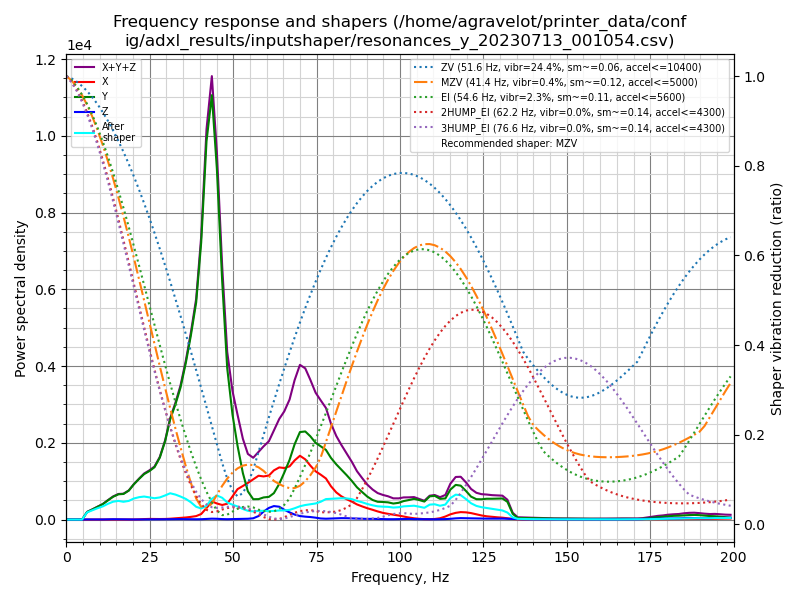

Data behind this chart, as committed beside it:
freq, psd_x, psd_y, psd_z, psd_xyz
0.0, 4.048e+01, 2.273e+02, 8.214e+00, 2.760e+02
1.6, 2.971e+01, 1.343e+02, 2.002e+01, 1.840e+02
3.1, 1.093e+01, 2.333e+01, 2.069e+01, 5.495e+01
4.7, 1.136e+01, 3.400e+02, 2.060e+01, 3.720e+02
6.2, 1.118e+01, 1.230e+03, 1.983e+01, 1.261e+03
7.8, 1.129e+01, 2.081e+03, 2.003e+01, 2.112e+03
9.3, 1.060e+01, 3.110e+03, 2.018e+01, 3.141e+03
10.9, 9.766e+00, 4.416e+03, 2.693e+01, 4.453e+03
12.4, 1.259e+01, 6.217e+03, 6.359e+01, 6.293e+03
14.0, 1.451e+01, 8.370e+03, 1.148e+02, 8.499e+03
15.6, 1.975e+01, 1.033e+04, 1.208e+02, 1.047e+04
17.1, 2.567e+01, 1.147e+04, 9.462e+01, 1.159e+04
18.7, 2.621e+01, 1.418e+04, 5.907e+01, 1.426e+04
20.2, 3.253e+01, 1.861e+04, 4.647e+01, 1.869e+04
21.8, 1.026e+02, 2.322e+04, 6.402e+01, 2.339e+04
23.3, 2.874e+02, 2.771e+04, 9.451e+01, 2.809e+04
24.9, 4.144e+02, 3.161e+04, 8.358e+01, 3.210e+04
26.4, 4.032e+02, 3.611e+04, 8.249e+01, 3.660e+04
28.0, 3.890e+02, 4.537e+04, 1.081e+02, 4.587e+04
29.6, 4.549e+02, 6.076e+04, 1.584e+02, 6.137e+04
31.1, 6.781e+02, 8.141e+04, 2.793e+02, 8.236e+04
32.7, 1.046e+03, 9.863e+04, 3.761e+02, 1.000e+05
34.2, 1.496e+03, 1.179e+05, 3.906e+02, 1.198e+05
35.8, 1.930e+03, 1.466e+05, 3.413e+02, 1.488e+05
37.3, 2.595e+03, 1.792e+05, 2.943e+02, 1.821e+05
38.9, 3.521e+03, 2.207e+05, 2.843e+02, 2.245e+05
40.4, 5.825e+03, 2.923e+05, 3.550e+02, 2.985e+05
42.0, 1.260e+04, 4.150e+05, 6.242e+02, 4.282e+05
43.6, 2.069e+04, 4.833e+05, 9.969e+02, 5.050e+05
45.1, 1.894e+04, 4.134e+05, 9.042e+02, 4.333e+05
46.7, 1.778e+04, 2.905e+05, 5.816e+02, 3.088e+05
48.2, 1.986e+04, 1.908e+05, 4.288e+02, 2.111e+05
49.8, 3.018e+04, 1.361e+05, 5.594e+02, 1.668e+05
51.3, 4.073e+04, 9.887e+04, 7.662e+02, 1.404e+05
52.9, 4.634e+04, 6.414e+04, 9.733e+02, 1.115e+05
54.4, 5.203e+04, 4.004e+04, 1.133e+03, 9.320e+04
56.0, 5.875e+04, 2.974e+04, 1.833e+03, 9.033e+04
57.6, 6.589e+04, 3.070e+04, 5.251e+03, 1.018e+05
59.1, 6.653e+04, 3.411e+04, 1.227e+04, 1.129e+05
60.7, 6.973e+04, 3.596e+04, 1.842e+04, 1.241e+05
62.2, 7.982e+04, 4.289e+04, 2.188e+04, 1.446e+05
63.8, 8.680e+04, 5.938e+04, 2.136e+04, 1.675e+05
65.3, 8.782e+04, 7.979e+04, 1.673e+04, 1.843e+05
66.9, 9.290e+04, 1.042e+05, 1.250e+04, 2.096e+05
68.4, 1.055e+05, 1.342e+05, 8.960e+03, 2.487e+05
70.0, 1.165e+05, 1.598e+05, 6.401e+03, 2.826e+05
71.6, 1.125e+05, 1.646e+05, 5.421e+03, 2.825e+05
73.1, 1.031e+05, 1.590e+05, 4.806e+03, 2.669e+05
74.7, 9.401e+04, 1.496e+05, 3.655e+03, 2.473e+05
76.2, 8.936e+04, 1.458e+05, 2.157e+03, 2.373e+05
77.8, 8.340e+04, 1.414e+05, 1.704e+03, 2.265e+05
79.3, 6.894e+04, 1.276e+05, 2.180e+03, 1.987e+05
80.9, 5.730e+04, 1.165e+05, 2.646e+03, 1.764e+05
82.4, 5.011e+04, 1.076e+05, 2.978e+03, 1.607e+05
84.0, 4.460e+04, 9.734e+04, 2.957e+03, 1.449e+05
85.6, 3.987e+04, 8.590e+04, 2.600e+03, 1.284e+05
87.1, 3.437e+04, 7.330e+04, 2.281e+03, 1.099e+05
88.7, 3.029e+04, 6.333e+04, 1.880e+03, 9.550e+04
90.2, 2.665e+04, 5.397e+04, 1.514e+03, 8.214e+04
91.8, 2.332e+04, 4.682e+04, 1.686e+03, 7.182e+04
... 69 more rows
